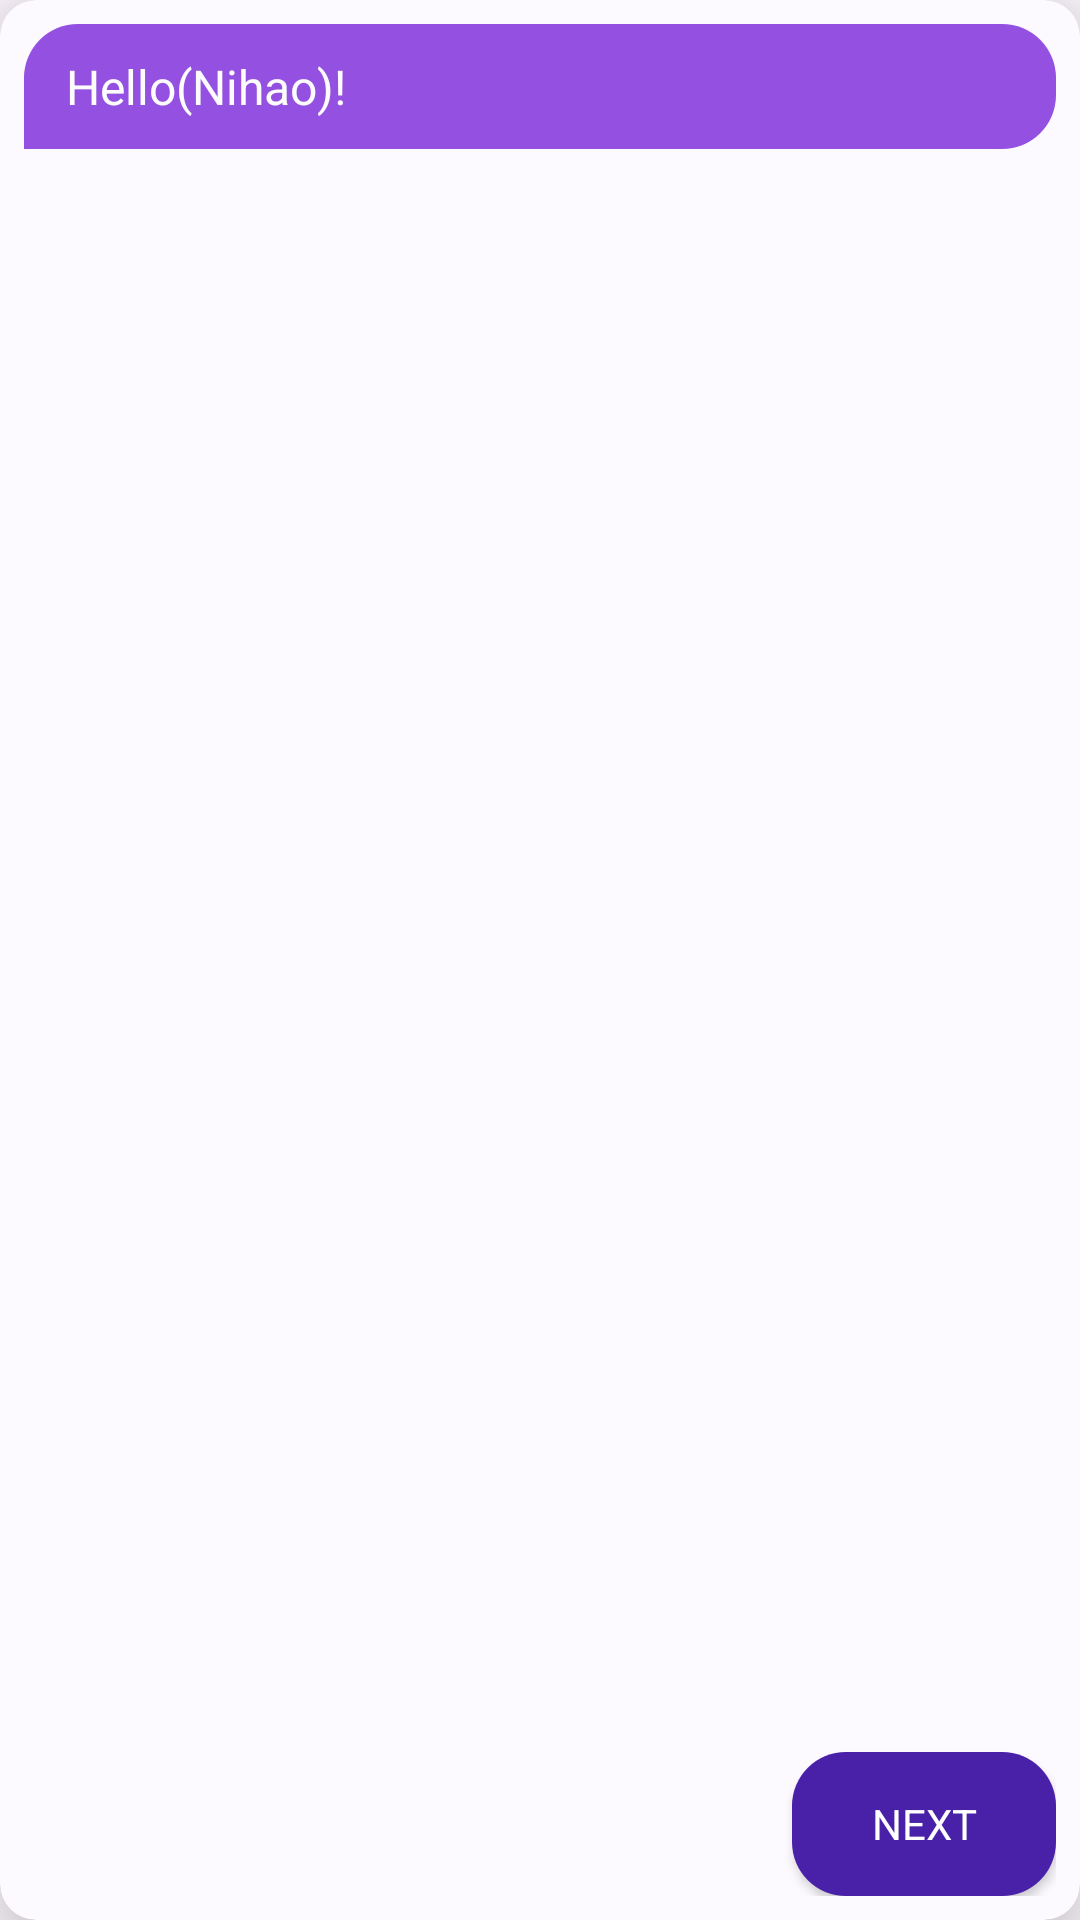

Reconstruct the res/layout file that produces this screen, plus the resources it refers to.
<!-- AndroidManifest.xml: application theme Theme.Tutoriapp -->
<!-- res/layout/custom_dialog_box.xml -->
<?xml version="1.0" encoding="utf-8"?>
<androidx.cardview.widget.CardView xmlns:android="http://schemas.android.com/apk/res/android"
    android:layout_width="match_parent"
    android:layout_height="match_parent"
    xmlns:app="http://schemas.android.com/apk/res-auto"
    app:cardCornerRadius="12dp"
    app:cardElevation="18dp"

    android:backgroundTint="@color/ghost_white">

    <androidx.constraintlayout.widget.ConstraintLayout
        android:id="@+id/pre_assessment_dialog"

        android:layout_width="match_parent"
        android:layout_height="match_parent"

        android:paddingHorizontal="8dp"
        android:paddingVertical="8dp">
        <androidx.constraintlayout.widget.ConstraintLayout
            android:id="@+id/pre_assessment_dialog_welcome_message_container"

            android:layout_width="match_parent"
            android:layout_height="wrap_content"

            android:background="@drawable/characters_card_layout_background"

            app:layout_constraintTop_toTopOf="parent">
            <TextView
                android:id="@+id/pre_assessment_dialog_welcome_text"

                android:layout_width="wrap_content"
                android:layout_height="wrap_content"

                android:paddingHorizontal="14dp"
                android:paddingVertical="10dp"

                android:text="@string/pre_assessment_dialog_text_zero"
                style="@style/pre_assessment_dialog_text_style_one"

                app:layout_constraintStart_toStartOf="parent"
                app:layout_constraintTop_toTopOf="parent"
                app:layout_constraintBottom_toBottomOf="parent"/>
        </androidx.constraintlayout.widget.ConstraintLayout>
        <androidx.appcompat.widget.AppCompatButton
            android:id="@+id/pre_assessment_button_next"

            android:layout_width="wrap_content"
            android:layout_height="wrap_content"

            android:background="@drawable/custom_dialog_reply_background"

            android:text="@string/bottom_control_next"
            style="@style/bottom_control_text_style"

            app:layout_constraintEnd_toEndOf="parent"
            app:layout_constraintBottom_toBottomOf="parent"/>
    </androidx.constraintlayout.widget.ConstraintLayout>

</androidx.cardview.widget.CardView>
<!-- resources referenced by this layout -->
<resources>
  <color name="ghost_white">#fcfaff</color>
  <!-- drawable characters_card_layout_background (drawable) -->
  <?xml version="1.0" encoding="utf-8"?>
  <shape android:shape="rectangle" xmlns:android="http://schemas.android.com/apk/res/android">
      <corners
          android:topLeftRadius="18dp"
          android:topRightRadius="18dp"
          android:bottomRightRadius="18dp"
          android:bottomLeftRadius="0dp" />
      <solid android:color="@color/lavender_indigo"/>
  </shape>
  <!-- drawable custom_dialog_reply_background (drawable) -->
  <?xml version="1.0" encoding="utf-8"?>
  <shape xmlns:android="http://schemas.android.com/apk/res/android">
      
      <solid android:color="#4821a8" />
      
      <corners
          android:topLeftRadius="18dp"
          android:topRightRadius="18dp"
          android:bottomRightRadius="18dp"
          android:bottomLeftRadius="18dp" />
  </shape>
  <string name="bottom_control_next">Next</string>
  <string name="pre_assessment_dialog_text_zero">Hello(Nihao)!</string>
  <style name="bottom_control_text_style">
          <item name="fontFamily">@font/poppins_medium</item>
          <item name="android:textSize">14sp</item>
          <item name="android:textColor">@color/white</item>
      </style>
  <style name="pre_assessment_dialog_text_style_one">
          <item name="fontFamily">@font/poppins_semibold</item>
          <item name="android:textSize">16sp</item>
          <item name="android:textColor">@color/lotion</item>
      </style>
  <style name="Theme.Tutoriapp" parent="Base.Theme.Tutoriapp">
          <item name="android:statusBarColor">@color/ghost_white</item>
      </style>
  <color name="lavender_indigo">#9450E0</color>
  <color name="white">#FFFFFFFF</color>
  <color name="lotion">#fcfcfc</color>
  <style name="Base.Theme.Tutoriapp" parent="Theme.Material3.DayNight.NoActionBar">
          
      </style>
</resources>
